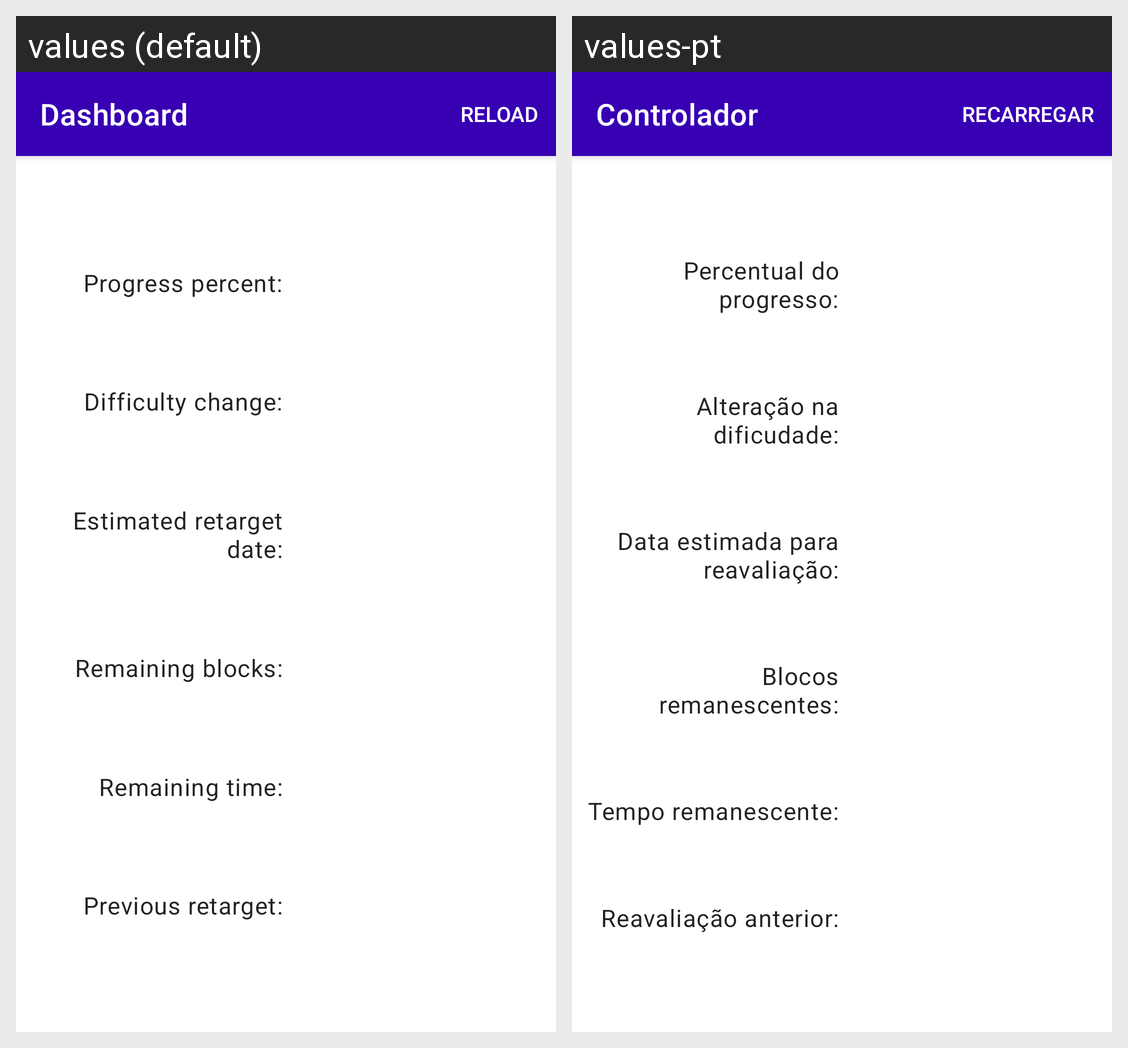

Translations of the strings shown on this Android screen, per locale in the grid:
Android screen res/layout/page_dashboard.xml rendered under 2 locales, left to right: values (default), values-pt. Device: Nexus 5 (rendered at 1080×1920; each locale shown at half size, 540×960, under a caption strip naming it); theme Theme.Template.
Strings drawn on this screen, with the default value and each locale's value (text and hints the layout hard-codes, and strings that could not be matched under every locale, appear in the picture but are not listed):

page_title_dashboard
  values: Dashboard
  values-pt: Controlador

dashboard_progress_percent_title
  values: Progress percent:
  values-pt: Percentual do progresso:

dashboard_difficulty_change_title
  values: Difficulty change:
  values-pt: Alteração na dificudade:

dashboard_estimated_retarget_date_title
  values: Estimated retarget date:
  values-pt: Data estimada para reavaliação:

dashboard_remaining_blocks_title
  values: Remaining blocks:
  values-pt: Blocos remanescentes:

dashboard_remaining_time_title
  values: Remaining time:
  values-pt: Tempo remanescente:

dashboard_previous_retarget_title
  values: Previous retarget:
  values-pt: Reavaliação anterior:
